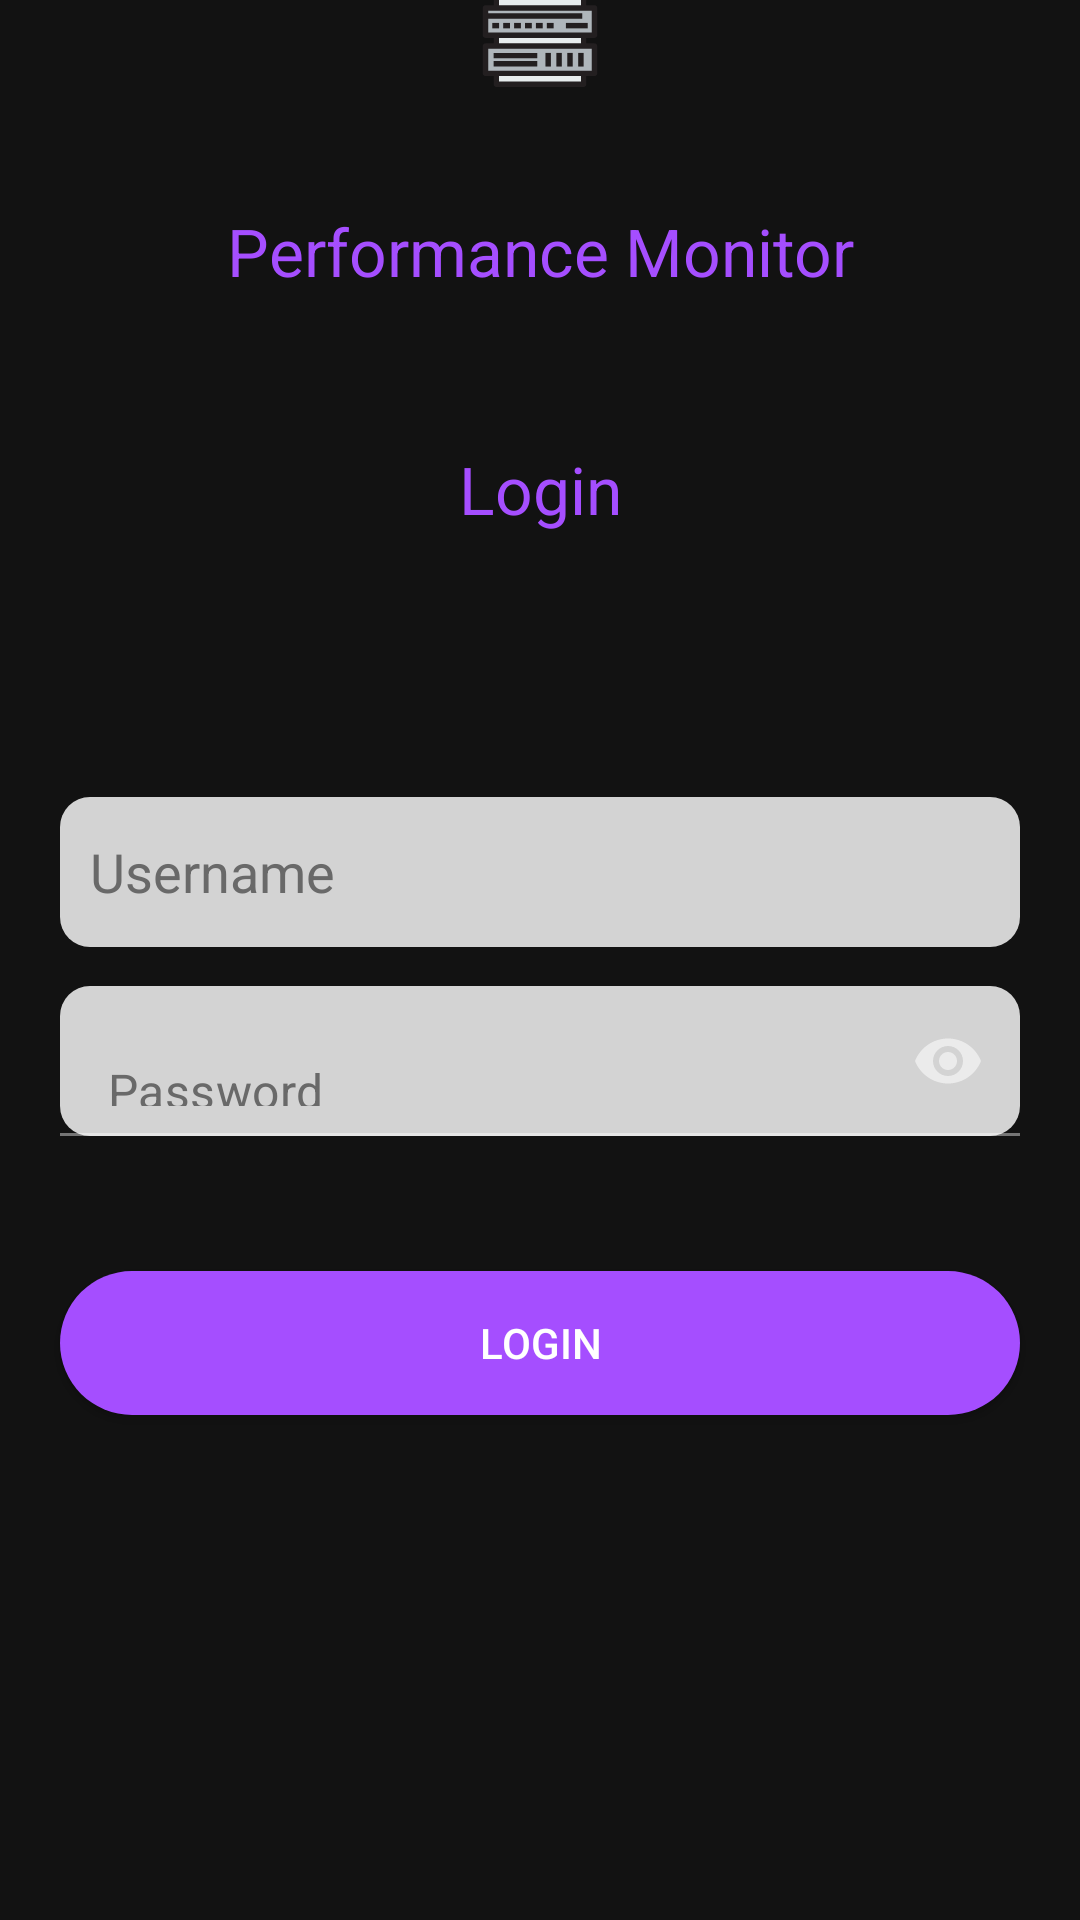

Layout XML and referenced resources for this Android screen:
<!-- AndroidManifest.xml: application theme Theme.MaterialComponents.NoActionBar -->
<!-- res/layout/activity_login.xml -->
<?xml version="1.0" encoding="utf-8"?>
<androidx.appcompat.widget.LinearLayoutCompat xmlns:android="http://schemas.android.com/apk/res/android"
    xmlns:app="http://schemas.android.com/apk/res-auto"
    xmlns:tools="http://schemas.android.com/tools"
    android:layout_width="match_parent"
    android:layout_height="match_parent"
    android:gravity="center"

    android:orientation="vertical"
    tools:context=".MainActivity">

    <ProgressBar
        android:id="@+id/pbar"
        style="@style/Widget.AppCompat.ProgressBar.Horizontal"
        android:layout_width="147dp"
        android:layout_height="27dp"
        android:layout_marginBottom="731dp"
        android:indeterminate="true"
        android:scaleY="2"
        android:visibility="gone"
         />


    <LinearLayout
        android:layout_width="match_parent"
        android:layout_height="match_parent"
        android:gravity="center"
        android:orientation="vertical">


        <ImageView
            android:layout_width="40dp"
            android:layout_height="40dp"
            android:layout_marginTop="-90dp"
            android:src="@drawable/serv" />

        <TextView
            android:layout_width="match_parent"
            android:layout_height="wrap_content"
            android:layout_marginTop="40dp"
            android:layout_marginBottom="50dp"
            android:gravity="center"
            android:text="Performance Monitor"
            android:textColor="#A54EFF"
            android:textSize="22dp" />

        <TextView
            android:layout_width="match_parent"
            android:layout_height="wrap_content"
            android:layout_marginBottom="80dp"
            android:gravity="center"
            android:text="Login"
            android:textColor="#A54EFF"
            android:textSize="22dp" />


        <EditText
            android:id="@+id/uid"
            android:layout_width="320dp"
            android:layout_height="50dp"
            android:layout_margin="8dp"
            android:background="@drawable/round1"
            android:ems="10"
            android:hint="Username"
            android:paddingLeft="10dp"
            android:textColor="#000000"
            android:textColorHint="#696969" />

        <com.google.android.material.textfield.TextInputLayout
            android:layout_width="320dp"
            android:layout_height="60dp"
            android:gravity="center"
            app:hintAnimationEnabled="false"
            app:hintEnabled="false"
            app:passwordToggleEnabled="true">


            <EditText
                android:id="@+id/pass"
                android:layout_width="320dp"
                android:layout_height="50dp"
                android:background="@drawable/round1"
                android:ems="10"
                android:layout_margin="8dp"
                android:hint="Password"
                android:inputType="textPassword"
                android:paddingLeft="10dp"
                android:textColor="#000000"
                android:textColorHint="#696969" />

        </com.google.android.material.textfield.TextInputLayout>

        <com.google.android.material.textfield.TextInputLayout
            android:id="@+id/eye"
            android:layout_width="match_parent"
            android:layout_height="55dp"
            android:layout_margin="8dp"
            android:gravity="center"
            android:visibility="gone"
            app:hintAnimationEnabled="false"
            app:hintEnabled="false"
            app:passwordToggleEnabled="true">

            <EditText
                android:id="@+id/passnew"
                android:layout_width="320dp"
                android:layout_height="50dp"
                android:layout_margin="8dp"
                android:background="@drawable/round1"
                android:ems="10"
                android:hint=" New Password"
                android:inputType="textPassword"
                android:paddingLeft="10dp"
                android:textColor="#000000"
                android:textColorHint="#696969"
                android:visibility="gone"
                app:passwordToggleEnabled="true" />
        </com.google.android.material.textfield.TextInputLayout>


        <Button
            android:id="@+id/setpass"
            android:layout_width="320dp"
            android:layout_height="50dp"
            android:layout_margin="8dp"
            android:layout_marginTop="12dp"
            android:background="@drawable/round"
            android:text="Set Password"
            android:textColor="#FFFF"
            android:visibility="gone" />

        <Button
            android:id="@+id/buttonlogin"
            android:layout_width="320dp"
            android:layout_height="48dp"
            android:layout_margin="40dp"
            android:background="@drawable/round"
            android:text="Login"
            android:textColor="#FFFF"
            android:visibility="visible" />

    </LinearLayout>


</androidx.appcompat.widget.LinearLayoutCompat>
<!-- resources referenced by this layout -->
<resources>
  <!-- drawable round (drawable) -->
  <?xml version="1.0" encoding="utf-8"?>
  <shape xmlns:android="http://schemas.android.com/apk/res/android"
      android:shape="rectangle">
      <solid android:color="#A54EFF"></solid>
      <corners android:radius="200dp"></corners>
  </shape>
  <!-- drawable round1 (drawable) -->
  <?xml version="1.0" encoding="utf-8"?>
  <shape xmlns:android="http://schemas.android.com/apk/res/android"
      android:shape="rectangle">
      <solid android:color="#d3d3d3"></solid>
      <corners android:radius="10dp"></corners>
  </shape>
  <!-- drawable serv: vector/xml drawable (drawable, 3178 chars, omitted) -->
</resources>
